Image classification data set "Data2" (finn-williams/cachedetector on GitHub). Class labels (2): cache, no cache.

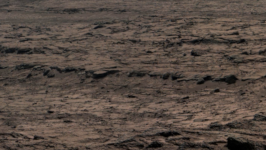
Label: no cache

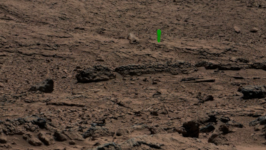
Label: cache

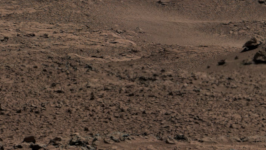
Label: no cache

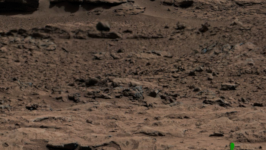
Label: cache

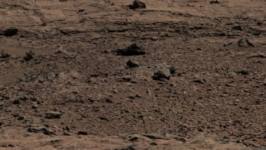
Label: no cache

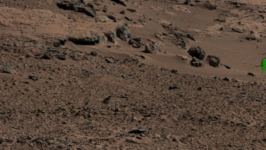
Label: cache
